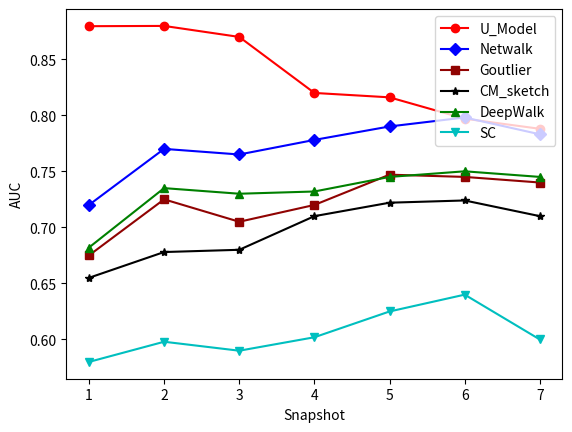

Source code (Python):
# _*_ coding:utf-8 _*_
# [redacted]
# @file: p.py
# @time: 2020/05/15
import numpy as np
import matplotlib.pyplot as plt
Netwalk = [0.72, 0.77, 0.765, 0.778, 0.79, 0.798, 0.783]
Goutlier = [0.675, 0.725, 0.705, 0.72, 0.747, 0.745,0.74]
CM_sketch = [0.655, 0.678, 0.68, 0.71, 0.722, 0.724,0.71]
DeepWalk = [0.682, 0.735, 0.730, 0.732, 0.745, 0.75,0.745]
SC = [0.58, 0.598, 0.59, 0.602, 0.625, 0.64, 0.6]
D_Model = [0.8241191956533915, 0.809657167696375, 0.8160390780612728, 0.8286492944658321, 0.8306249463138085, 0.8057568814254274, 0.7421675490501402]
U_Model = [0.879425641025641, 0.8796620190331657, 0.8698423914761769,  0.819887668379063, 0.8159671710962589, 0.7969366877035244, 0.7879155670478679]
Snapshot=np.arange(7)+1
plt.xlabel('Snapshot')  # 设置x，y轴的标签
plt.ylabel('AUC')
plt.plot(Snapshot, U_Model, 'ro-', label='U_Model')
plt.plot(Snapshot, Netwalk, 'bD-', label='Netwalk')
plt.plot(Snapshot, Goutlier, color='#900302', marker='s', label='Goutlier')
plt.plot(Snapshot, CM_sketch, 'k*-', label='CM_sketch')
plt.plot(Snapshot, DeepWalk, 'g^-', label='DeepWalk')
plt.plot(Snapshot, SC, 'cv-', label='SC')
# plt.legend()
plt.legend(loc="upper right")
plt.show()